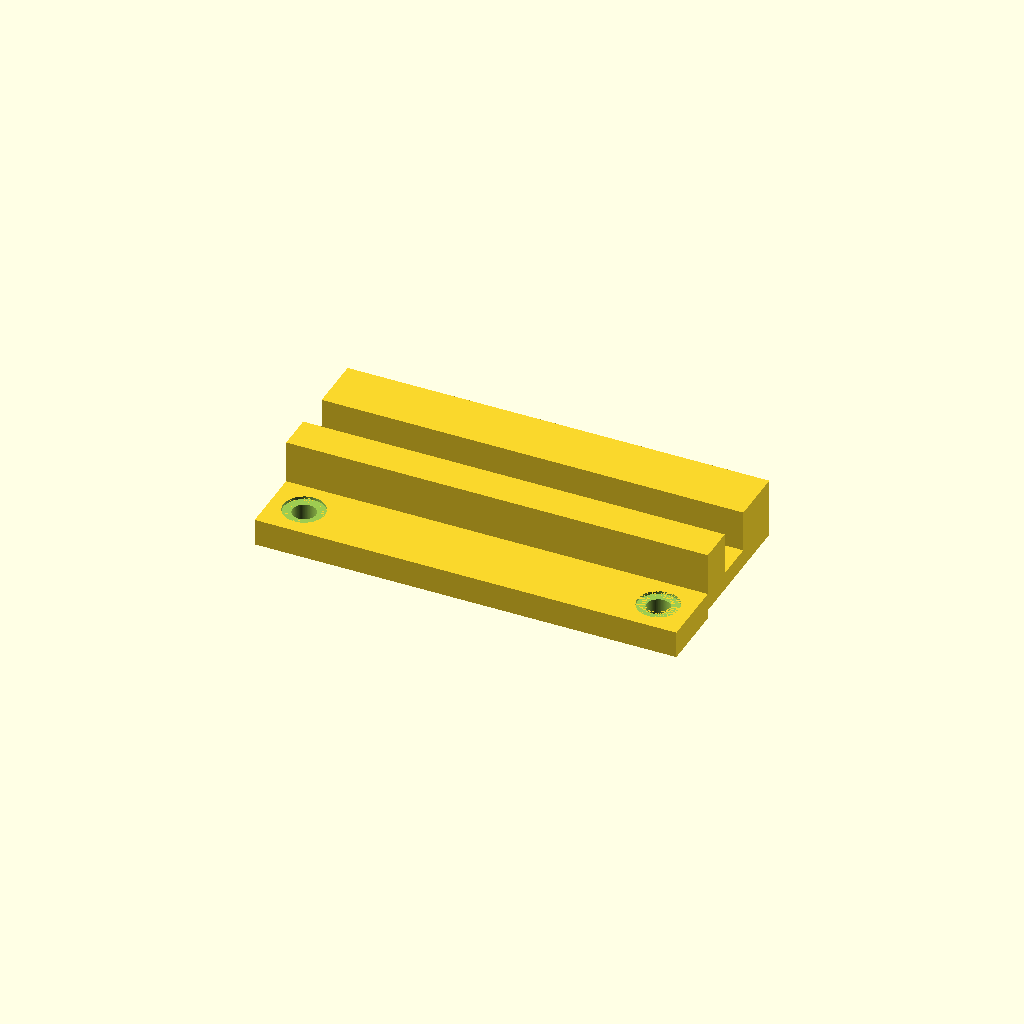
Cell 1: the model at its default parameters.
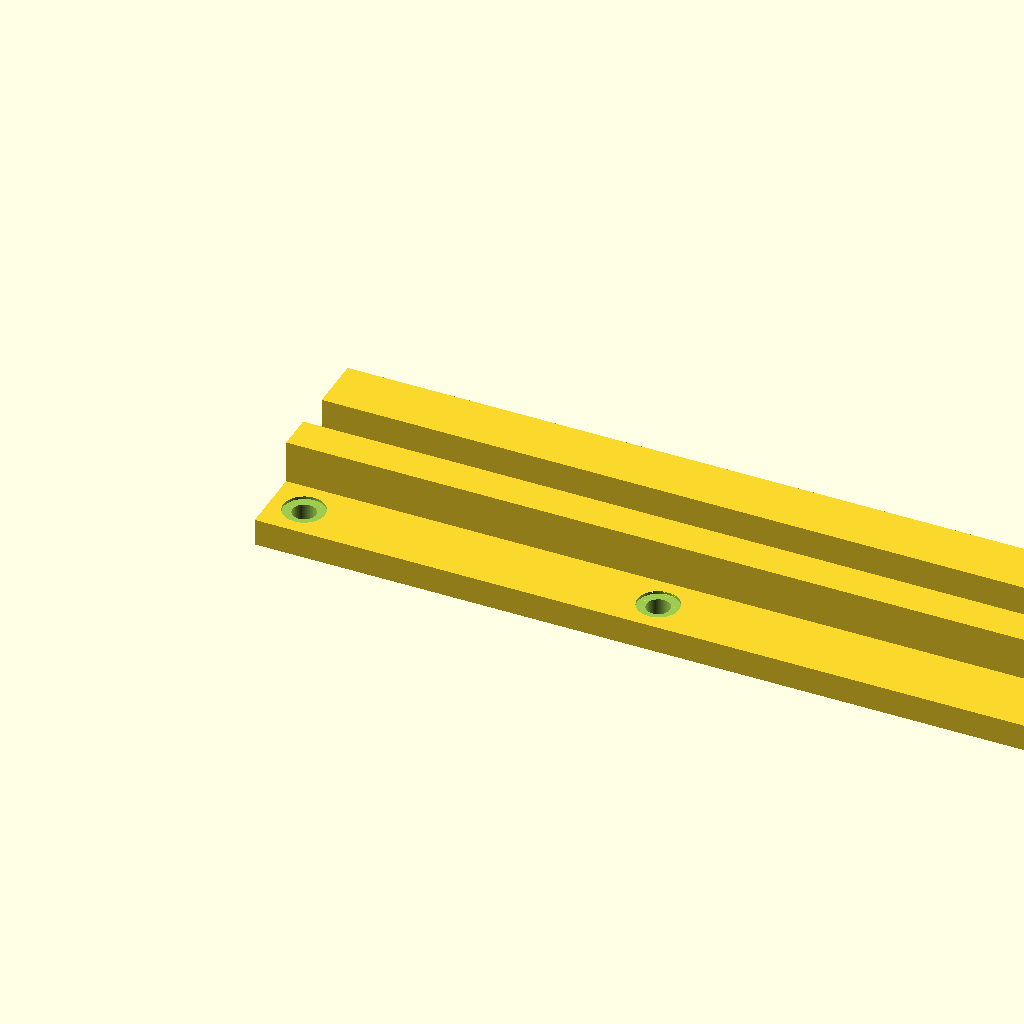
Cell 2: the same model with w = 374.6.
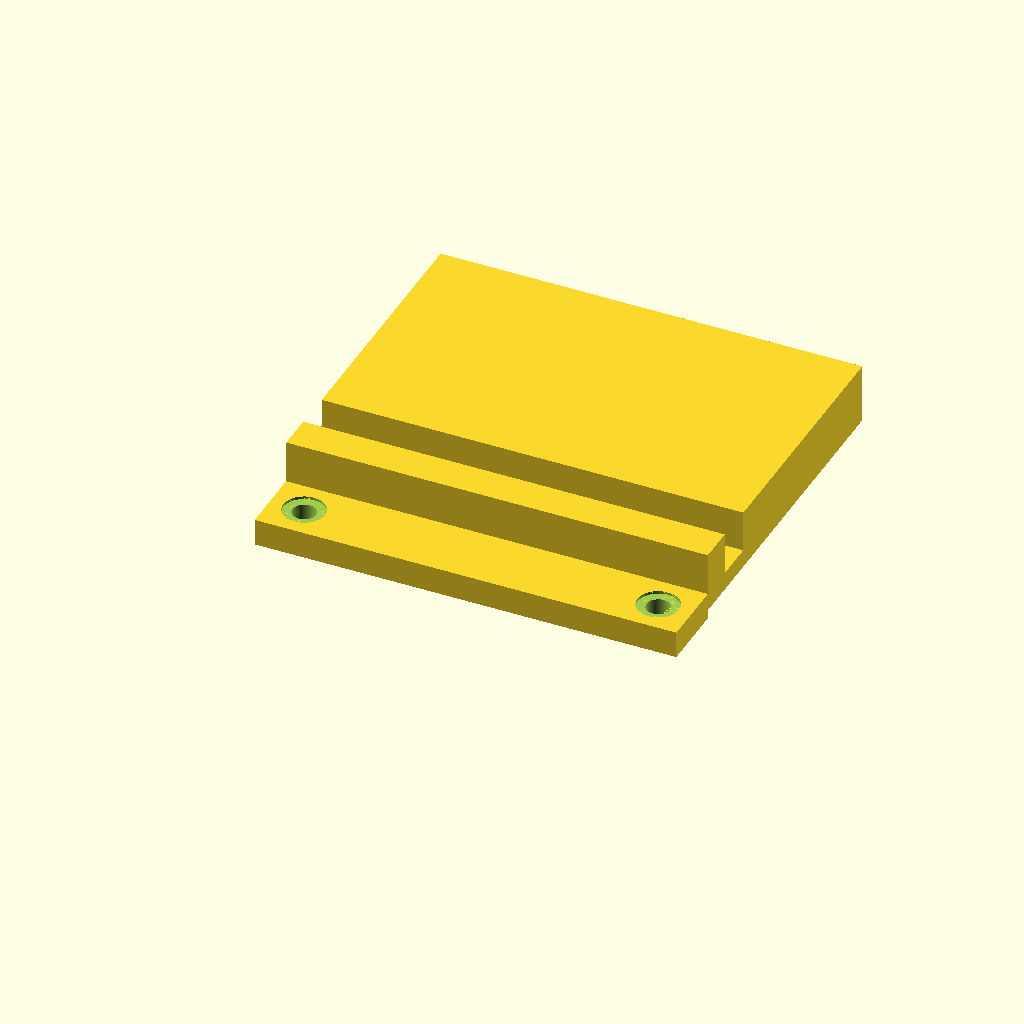
Cell 3: the same model with h = 177.14.
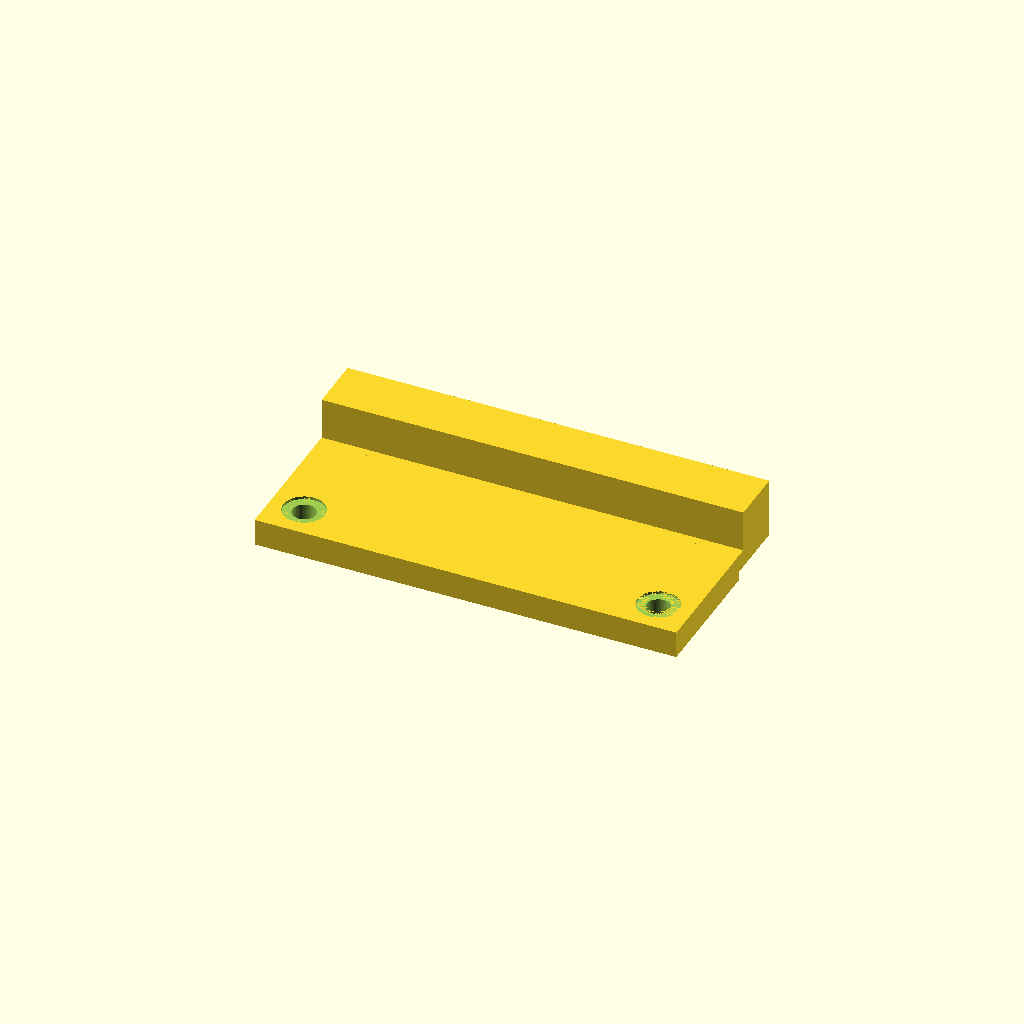
Cell 4 — box_bottom_y set to 60, the other parameters unchanged.
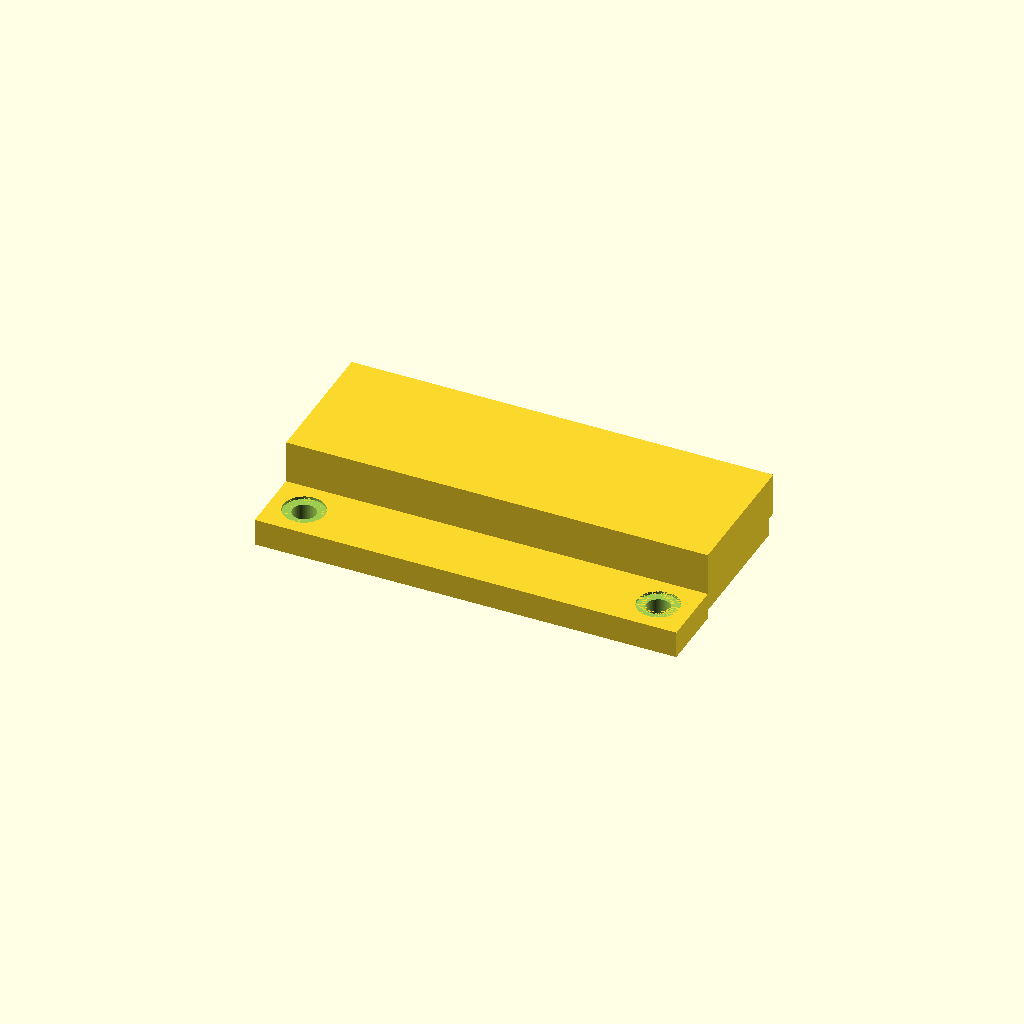
Cell 5: pocket_y0 = 92.4 (everything else at default).
One fixed orthographic camera (rotation 55°, 0°, 25°; colour scheme Cornfield) for every cell.
OpenSCAD source file cad/v70/SCAD/eurobox_v70_clamp_v4.scad:
$fn=128;

// V70 clamp v4: recessed two-piece rotating bushings.
// X = full clamp width
// Y = installed vertical direction
// Z = depth toward box / lead-nut side
//
// Height geometry retained from v3:
// screw axis -> box underside = 15.00
// box underside -> start protrusion = 16.45
// box underside -> top protrusion = 33.57
// upper stabilising contact = 25.00
//
// Bearing redesign:
// screw-zone thickness = 12.00 mm (Z=-4..8)
// through bore Ø10.40
// flange pockets Ø18.40 x 1.20 mm from both sides
// each bushing half body = 4.925 mm from pocket floor toward centre
// total body stack = 9.85 vs 9.60 between pocket floors => 0.25 mm axial freedom

w = 187.30;
h = 88.57;
spindle_x = [15.00,172.30];
spindle_y = 15.00;

box_bottom_y = 30.00;
pocket_y0 = 46.20;
pocket_y1 = 63.82;

backbone_t = 8.00;
primary_front = 27.00;
upper_front = 26.50;

bearing_back = -4.00;
bearing_front = 8.00;
bearing_t = bearing_front-bearing_back;
bore_d = 10.40;
flange_pocket_d = 18.40;
flange_pocket_depth = 1.20;
rib_w = 22.00;

module clamp_solid() {
    union() {
        cube([w,h,backbone_t]);

        translate([0,0,bearing_back])
            cube([w,box_bottom_y,bearing_t]);

        for (x=spindle_x)
            translate([x-rib_w/2,box_bottom_y,bearing_back])
                cube([rib_w,h-box_bottom_y,4.00]);

        translate([0,box_bottom_y,backbone_t])
            cube([w,pocket_y0-box_bottom_y,primary_front-backbone_t]);

        translate([0,pocket_y1,backbone_t])
            cube([w,h-pocket_y1,upper_front-backbone_t]);
    }
}

difference() {
    clamp_solid();

    for (x=spindle_x) {
        translate([x,spindle_y,bearing_back-0.5])
            cylinder(d=bore_d,h=bearing_t+1.0);

        translate([x,spindle_y,bearing_back-0.01])
            cylinder(d=flange_pocket_d,h=flange_pocket_depth+0.02);

        translate([x,spindle_y,bearing_front-flange_pocket_depth-0.01])
            cylinder(d=flange_pocket_d,h=flange_pocket_depth+0.02);
    }
}
Parameter table extracted from the source (name, type, default, range or options):
w: number, default 187.3
h: number, default 88.57
spindle_x: vector, default [15, 172.3]
spindle_y: number, default 15
box_bottom_y: number, default 30
pocket_y0: number, default 46.2
pocket_y1: number, default 63.82
backbone_t: number, default 8
primary_front: number, default 27
upper_front: number, default 26.5
bearing_back: number, default -4
bearing_front: number, default 8
bore_d: number, default 10.4
flange_pocket_d: number, default 18.4
flange_pocket_depth: number, default 1.2
rib_w: number, default 22
